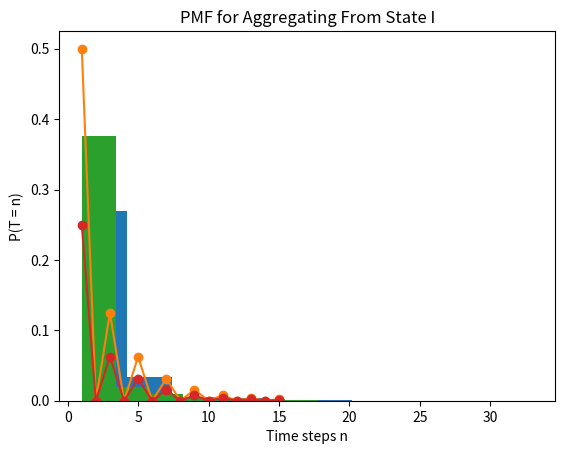

Python code for this plot:
import numpy as np
import pandas as pd
import matplotlib.pyplot as plt
from collections import defaultdict 

# reduced into (U, I, M, {N, N'}, A)
p = np.array([
    [0, 1/2, 1/2, 0, 0],
    [1/4, 0, 0, 1/2, 1/4],
    [3/4, 0, 0, 1/2, 1/4],
    [0, 0, 0, 1, 0],
    [0, 0, 0, 0, 1],
])
P = np.cumsum(p, axis=1)

def absorbed(x):
    mask = np.array([1,1,1,0,0,0])
    return (x & mask).all()

def chain_simulation(state, N=10**4):
    states = np.full(N, state, dtype=int)
    times = np.zeros(N, dtype=int)
    alive = np.ones(N, dtype=bool)
    
    while alive.any():
        u = np.random.rand(alive.sum())
        curr_state = states[alive]

        next_states = np.sum(
            u[:, None] > P[curr_state],
            axis=1
        )

        states[alive] = next_states
        times[alive] += 1

        alive &= states < 3

    return times, states

N=10**4
U_res = chain_simulation(0, N=N)
I_res = chain_simulation(1, N=N)
M_res = chain_simulation(2, N=N)

hathu = (U_res[1] == 3).sum()/N
hathi = (I_res[1] == 3).sum()/N
hathm = (M_res[1] == 3).sum()/N

hatgu = U_res[0].sum()/N
hatgi = I_res[0].sum()/N
hatgm = M_res[0].sum()/N

tau = lambda x, y : (x[0] * (x[1] == y)).sum()/(x[1] == y).sum()
hatfu = tau(U_res, 3)
hatfi = tau(I_res, 3)
hatfm = tau(M_res, 3)

hatau = tau(U_res, 4)
hatai = tau(I_res, 4)
hatam = tau(M_res, 4)

df = pd.DataFrame({
    'f':['h_x','g_x','t_x^F', 't_x^A', 'hat h_x','hat g_x','hat t_x^F', 'hat t_x^A'],
    'U':[1/2, 4, 4, 4, hathu, hatgu, hatfu, hatau],
    'I':[5/8, 2, 9/5, 7/3, hathi, hatgi, hatfi, hatai],
    'M':[3/8, 4, 5, 17/5, hathm, hatgm, hatfm, hatam],
})
df

# Further reduced to (U, I, M, {F,A})
Q = p[0:3,:3]
R = p[0:3,3:]
X = np.arange(1,16,1, dtype=int)
f = lambda x: np.linalg.matrix_power(Q,x-1) @ R
plt.hist(I_res[0][I_res[1] == 3], density=True)
plt.plot(X,[f(x)[1][0] for x in X], marker='o')
plt.xlabel("Time steps")
plt.ylabel("P(T = n)")
plt.title("PMF for Folding From State I")

# Further reduced to (U, I, M, {F,A})
plt.hist(I_res[0][I_res[1] == 4], density=True)
plt.plot(X,[f(x)[1][1] for x in X], marker='o')
plt.xlabel("Time steps n")
plt.ylabel("P(T = n)")
plt.title("PMF for Aggregating From State I")
